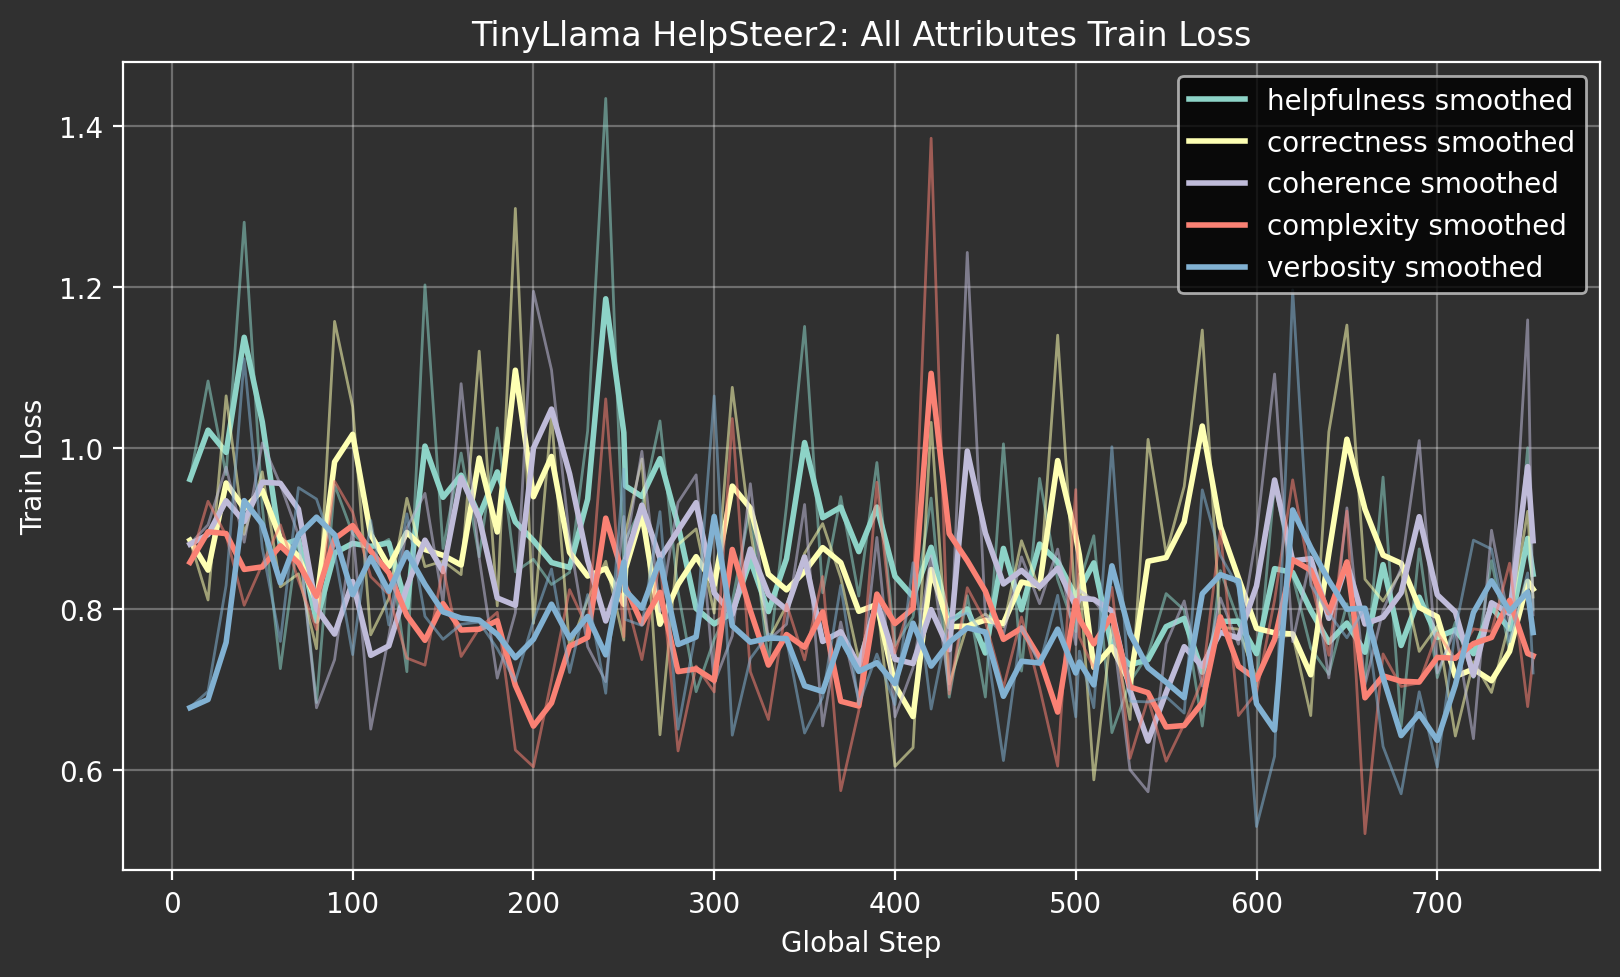

Source data for this figure (header and first rows):
attribute, global_step, train_loss
helpfulness, 10, 0.9612
helpfulness, 20, 1.083
helpfulness, 30, 0.967
helpfulness, 40, 1.28
helpfulness, 50, 0.9275
helpfulness, 60, 0.7261
helpfulness, 70, 0.8935
helpfulness, 80, 0.684
helpfulness, 90, 0.9542
helpfulness, 100, 0.8935
helpfulness, 110, 0.8743
helpfulness, 120, 0.8866
helpfulness, 130, 0.7223
helpfulness, 140, 1.203
helpfulness, 150, 0.8753
helpfulness, 160, 0.9938
helpfulness, 170, 0.865
helpfulness, 180, 1.025
helpfulness, 190, 0.8463
helpfulness, 200, 0.862
helpfulness, 210, 0.8306
helpfulness, 220, 0.8456
helpfulness, 230, 1.021
helpfulness, 240, 1.434
helpfulness, 250, 0.8526
helpfulness, 251, 0.8866
helpfulness, 260, 0.9269
helpfulness, 270, 1.034
helpfulness, 280, 0.8218
helpfulness, 290, 0.6975
helpfulness, 300, 0.7625
helpfulness, 310, 0.8094
helpfulness, 320, 0.9267
helpfulness, 330, 0.7328
helpfulness, 340, 0.9282
helpfulness, 350, 1.151
helpfulness, 360, 0.8203
helpfulness, 370, 0.9397
helpfulness, 380, 0.8162
helpfulness, 390, 0.982
helpfulness, 400, 0.7546
helpfulness, 410, 0.7904
helpfulness, 420, 0.9379
helpfulness, 430, 0.6907
helpfulness, 440, 0.8167
helpfulness, 450, 0.6909
helpfulness, 460, 1.005
helpfulness, 470, 0.7231
helpfulness, 480, 0.9623
helpfulness, 490, 0.8368
helpfulness, 500, 0.7721
helpfulness, 502, 0.8318
helpfulness, 510, 0.8912
helpfulness, 520, 0.6467
helpfulness, 530, 0.7097
helpfulness, 540, 0.7436
helpfulness, 550, 0.8193
helpfulness, 560, 0.7989
helpfulness, 570, 0.6548
helpfulness, 580, 0.8478
... 330 more rows
